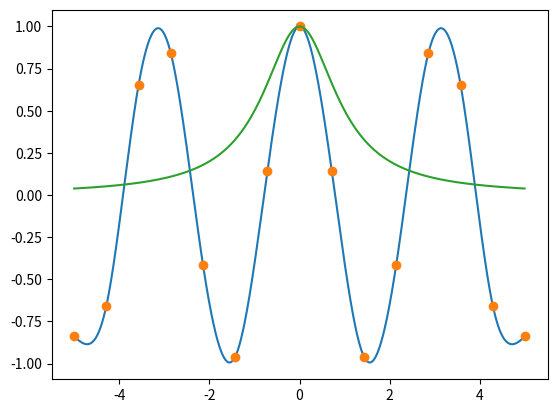

Recreate this plot in Python.
import numpy as np
import matplotlib.pyplot as plt
import math

x_min = -5
x_max = 5
n = 15

def set_M(vector_y, n, alfa, beta):

    h = (x_max-x_min)/(n-1)
    lamb = h/(h+h)
    mikro = 1 - lamb

    A = np.zeros((n,n))
    d = np.zeros(n)
    
    A[0][0] = 1.0
    A[n-1][n-1] = 1.0
    d[0] = alfa
    d[n-1] = beta

    for i in range(1, n-1):
        A[i][i] = 2.0 #diagonal
        A[i][i-1] = mikro #mikro
        A[i][i+1] = lamb #lambda
        d[i] = 6/(2*h) * ((vector_y[i+1]-vector_y[i])/h - (vector_y[i]-vector_y[i-1])/h) #vector

    print(d)
    w = np.linalg.solve(A,d)
    return w

def set_Sx(vector_x, vector_y, m, n, x):
    h = (x_max-x_min)/(n-1)
    for i in range(n):
        if x >= vector_x[i-1] and x <= vector_x[i]:
            A = (vector_y[i]-vector_y[i-1])/h - (h/6)*(m[i]-m[i-1])
            B = vector_y[i-1] - m[i-1] * h * h/6
            Sx = m[i-1] * math.pow((vector_x[i]-x), 3)/(6*h) + \
            m[i]*math.pow((x-vector_x[i-1]), 3)/(6*h) + A*(x-vector_x[i-1]) + B
    return Sx

def derivative(delta_x):
    d_f = [(y1(x-delta_x) - 2*y1(x) + y1(x+delta_x))/delta_x**2 for x in np.arange(-5, 5, delta_x)]
    return d_f

def set_y1(vector_x):
    y = [(1/(1+(x*x))) for x in vector_x]
    return y
 
def set_y2(vector_x):
    y = [(np.cos(2*x)) for x in vector_x]
    return y

def set_x(size, min, max):
    step = (max-min)/(size-1)
    x = [min+(step*i) for i in range(size)]
    return x

def y1(x):
    return 1/(1+(x*x))

###################################################################

alpha = 0
beta = 0
delta_x = 0.01

vector_x = set_x(n, x_min, x_max)
vector_y = set_y2(vector_x)

m = set_M(vector_y, n, alpha, beta)
s = [set_Sx(vector_x, vector_y, m, n, i) for i in vector_x]

derivative_from_formula = derivative(delta_x)

plt.plot(np.arange(-5,5,delta_x), [set_Sx(vector_x,vector_y,m,n,i) for i in np.arange(-5,5,delta_x)], linestyle='-')
plt.plot([i for i in vector_x], [i for i in s], linestyle='', marker="o")
plt.plot(np.arange(-5,5,delta_x), [1/(x*x+1) for x in np.arange(-5,5,delta_x)])
plt.show()